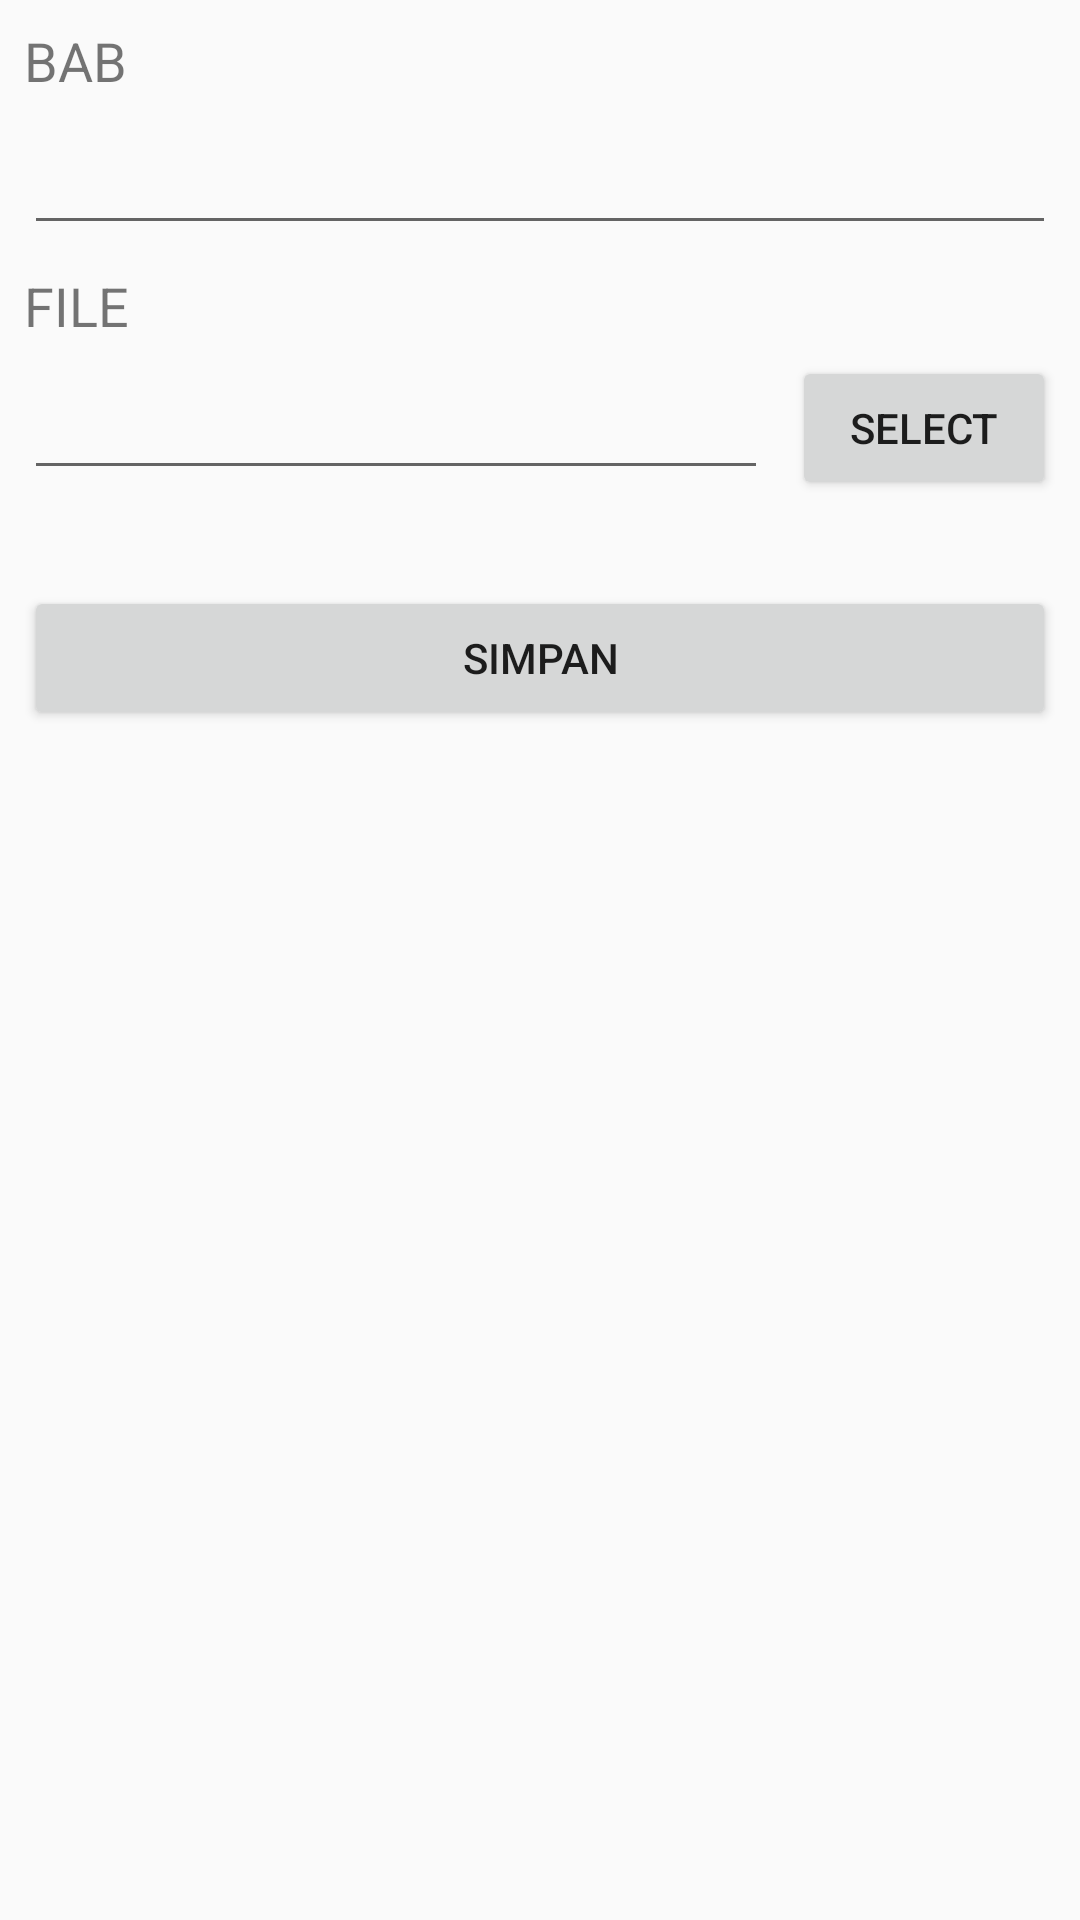

Layout XML and referenced resources for this Android screen:
<!-- AndroidManifest.xml: application theme AppTheme.NoActionBar -->
<!-- res/layout/activity_menu_add_data.xml -->
<?xml version="1.0" encoding="utf-8"?>
<android.support.constraint.ConstraintLayout xmlns:android="http://schemas.android.com/apk/res/android"
    xmlns:app="http://schemas.android.com/apk/res-auto"
    xmlns:tools="http://schemas.android.com/tools"
    android:layout_width="match_parent"
    android:layout_height="match_parent"
    tools:context=".menu_add_data">

    <Button
        android:id="@+id/btn_simpan"
        android:layout_width="0dp"
        android:layout_height="wrap_content"
        android:layout_marginStart="8dp"
        android:layout_marginTop="32dp"
        android:layout_marginEnd="8dp"
        android:text="Simpan"
        app:layout_constraintEnd_toEndOf="parent"
        app:layout_constraintStart_toStartOf="parent"
        app:layout_constraintTop_toBottomOf="@+id/edit_file" />

    <Button
        android:id="@+id/btn_select"
        android:layout_width="wrap_content"
        android:layout_height="wrap_content"
        android:layout_marginEnd="8dp"
        android:text="Select"
        app:layout_constraintBottom_toBottomOf="@+id/edit_file"
        app:layout_constraintEnd_toEndOf="parent"
        app:layout_constraintTop_toTopOf="@+id/edit_file" />

    <TextView
        android:id="@+id/textView27"
        android:layout_width="wrap_content"
        android:layout_height="wrap_content"
        android:layout_marginStart="8dp"
        android:layout_marginTop="8dp"
        android:text="FILE"
        android:textSize="18dp"
        app:layout_constraintStart_toStartOf="parent"
        app:layout_constraintTop_toBottomOf="@+id/edit_bab" />

    <TextView
        android:id="@+id/textView22"
        android:layout_width="wrap_content"
        android:layout_height="wrap_content"
        android:layout_marginStart="8dp"
        android:layout_marginTop="8dp"
        android:textSize="18dp"
        android:text="BAB"
        app:layout_constraintStart_toStartOf="parent"
        app:layout_constraintTop_toTopOf="parent" />

    <EditText
        android:id="@+id/edit_bab"
        android:layout_width="0dp"
        android:layout_height="wrap_content"
        android:layout_marginStart="8dp"
        android:layout_marginTop="8dp"
        android:layout_marginEnd="8dp"
        android:ems="10"
        android:inputType="textPersonName"
        app:layout_constraintEnd_toEndOf="parent"
        app:layout_constraintStart_toStartOf="parent"
        app:layout_constraintTop_toBottomOf="@+id/textView22" />

    <EditText
        android:id="@+id/edit_file"
        android:layout_width="0dp"
        android:layout_height="wrap_content"
        android:layout_marginStart="8dp"
        android:layout_marginTop="8dp"
        android:editable="false"
        android:focusable="false"
        android:layout_marginEnd="8dp"
        android:ems="10"
        android:inputType="textPersonName"
        app:layout_constraintEnd_toStartOf="@+id/btn_select"
        app:layout_constraintStart_toStartOf="parent"
        app:layout_constraintTop_toBottomOf="@+id/textView27" />
</android.support.constraint.ConstraintLayout>
<!-- resources referenced by this layout -->
<resources>
  <style name="AppTheme.NoActionBar">
          <item name="windowActionBar">false</item>
          <item name="windowNoTitle">true</item>
          <item name="android:windowDrawsSystemBarBackgrounds" tools:targetApi="lollipop">true</item>
          <item name="android:windowTranslucentStatus" tools:targetApi="kitkat">true</item>
  
      </style>
</resources>
